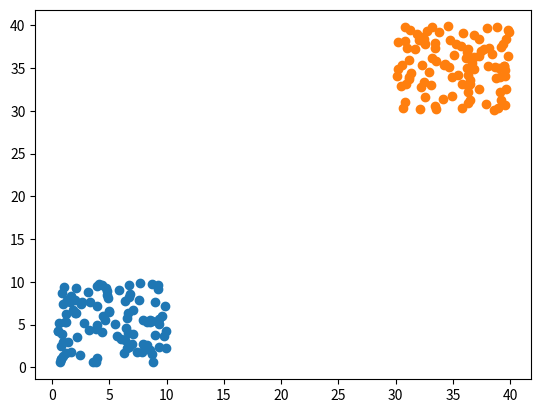

The script that saved this image:
import matplotlib.pyplot as plt
import numpy as np


def _sigmoid(z):
    return np.clip(1 / (1.0 + np.exp(-z)), 1e-8, 1 - (1e-8))


def _f(X, w, b):
    return _sigmoid(np.matmul(X, w) + b)


def _gradient(X, Y_label, w, b):
    y_pred = _f(X, w, b)
    pred_error = Y_label - y_pred
    w_grad = -np.sum(pred_error * X.T, 1)
    b_grad = -np.sum(pred_error)
    return w_grad, b_grad


# 模拟分类1
x11 = np.random.random_sample(100) * 10
x12 = np.random.random_sample(100) * 10
class1 = np.stack([x11, x12], axis=1)
label1 = np.zeros((100,))

# 模拟分类2
x21 = np.random.random_sample(100) * 10 + 30
x22 = np.random.random_sample(100) * 10 + 30
class2 = np.stack([x21, x22], axis=1)
label2 = np.ones((100,))

plt.scatter(x11, x12)
plt.scatter(x21, x22)
plt.show()

# 模拟数据集
training_x = np.append(class1, class2, axis=0)
training_y = np.append(label1, label2, axis=0)

# 随机初始化weights & bias
dimension = training_x.shape[1]
w = np.zeros((dimension,))
b = np.zeros((1,))
learning_rate = 0.01

# 梯度下降
for _ in range(1):
    w_grad, b_grad = _gradient(training_x, training_y, w, b)
    pass
